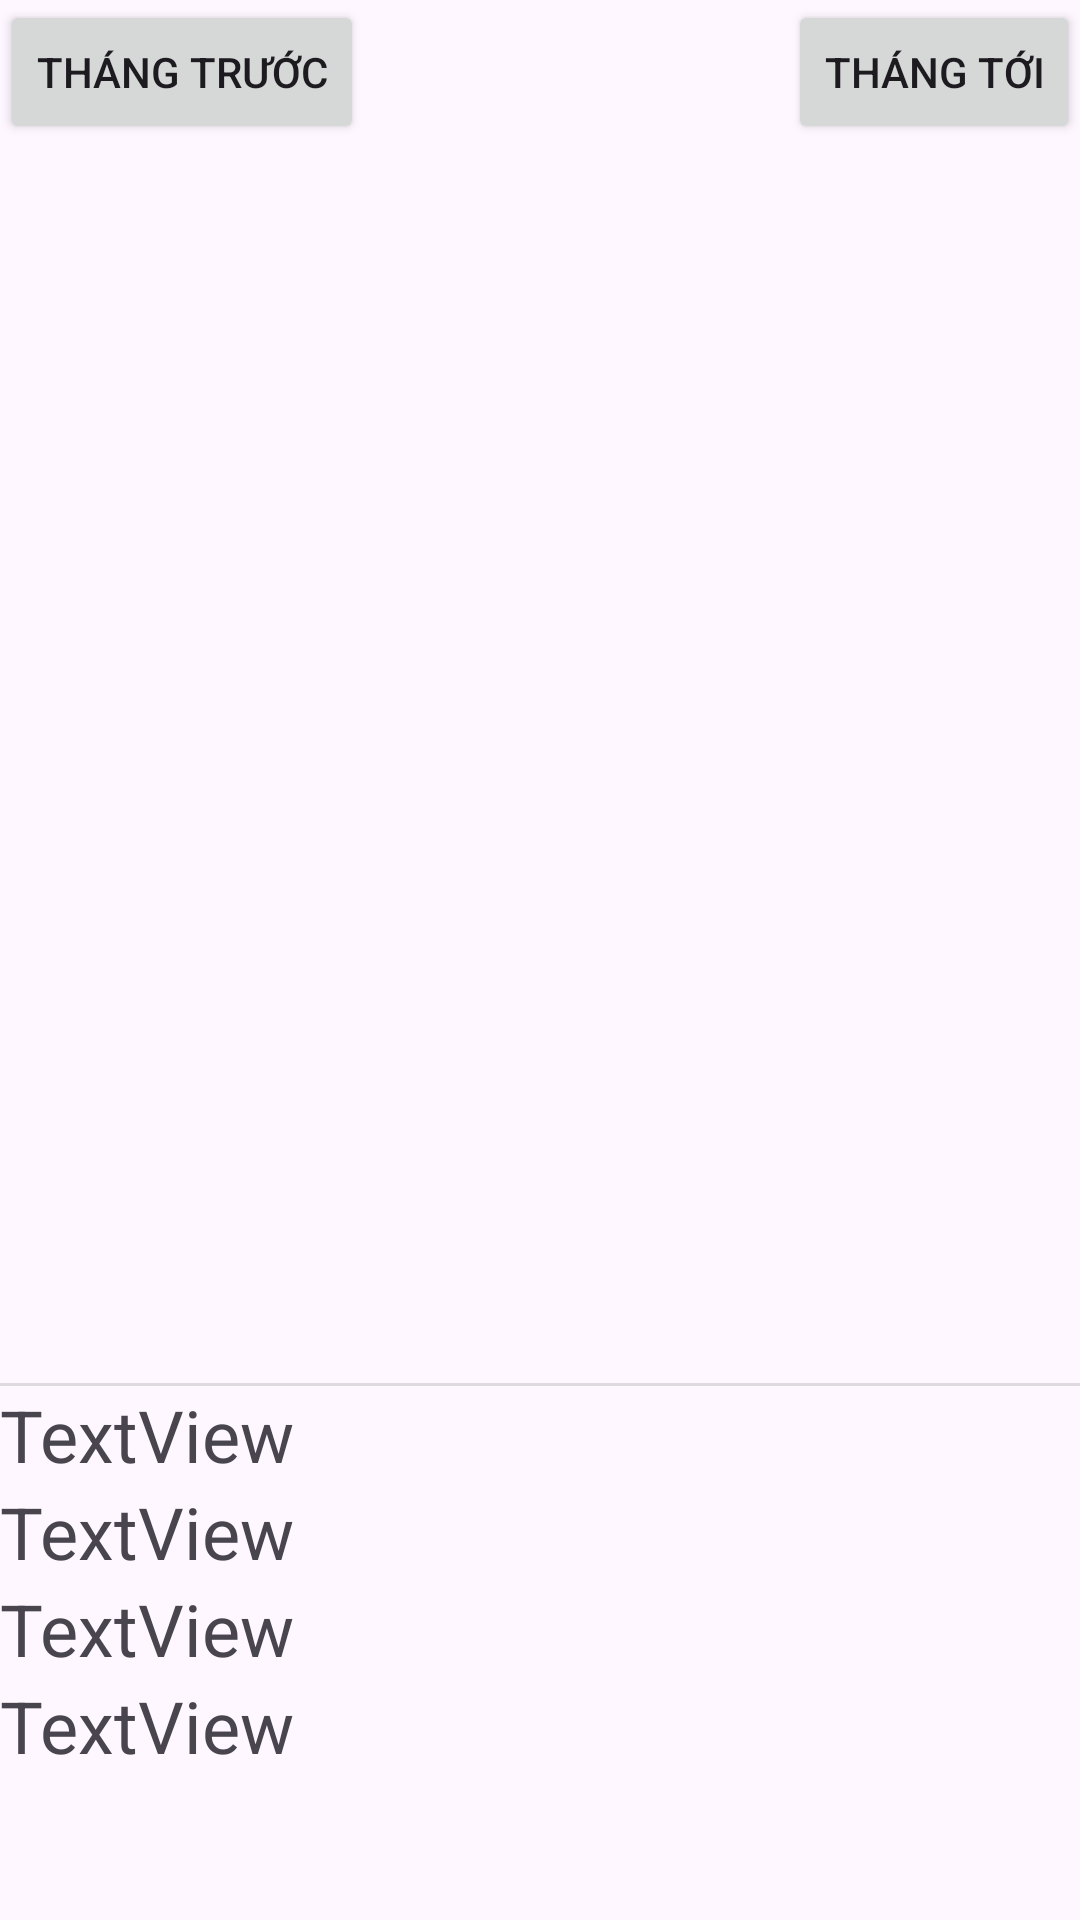

Layout XML and referenced resources for this Android screen:
<!-- AndroidManifest.xml: application theme Theme.ChấmCông -->
<!-- res/layout/fragment_custom_calender_view.xml -->
<?xml version="1.0" encoding="utf-8"?>
<FrameLayout xmlns:android="http://schemas.android.com/apk/res/android"
    xmlns:app="http://schemas.android.com/apk/res-auto"
    xmlns:tools="http://schemas.android.com/tools"
    android:layout_width="match_parent"
    android:layout_height="wrap_content"
    tools:context=".CustomCalenderView">

    <androidx.constraintlayout.widget.ConstraintLayout
        android:layout_width="match_parent"
        android:layout_height="match_parent">

        

        <Button
            android:id="@+id/btnPreviousMonth"
            android:layout_width="wrap_content"
            android:layout_height="wrap_content"
            android:text="Tháng trước"
            app:layout_constraintBottom_toBottomOf="@+id/tvMonthYear"
            app:layout_constraintStart_toStartOf="parent"
            app:layout_constraintTop_toTopOf="parent"
            app:layout_constraintVertical_bias="0.0" />

        <TextView
            android:id="@+id/tvMonthYear"
            android:layout_width="wrap_content"
            android:layout_height="wrap_content"
            android:gravity="center"
            android:padding="10dp"
            android:textSize="20sp"
            app:layout_constraintEnd_toStartOf="@id/btnNextMonth"
            app:layout_constraintStart_toEndOf="@id/btnPreviousMonth"
            app:layout_constraintTop_toTopOf="parent" />

        

        <Button
            android:id="@+id/btnNextMonth"
            android:layout_width="wrap_content"
            android:layout_height="wrap_content"
            android:text="Tháng tới"
            app:layout_constraintBottom_toBottomOf="@+id/tvMonthYear"
            app:layout_constraintEnd_toEndOf="parent"
            app:layout_constraintTop_toTopOf="parent"
            app:layout_constraintVertical_bias="0.0" />

        <GridView
            android:id="@+id/gridViewDays"
            android:layout_width="416dp"
            android:layout_height="349dp"
            android:layout_marginTop="8dp"
            android:horizontalSpacing="2dp"
            android:numColumns="7"
            android:verticalSpacing="2dp"
            app:layout_constraintBottom_toTopOf="@+id/linearLayout"
            app:layout_constraintTop_toBottomOf="@id/tvMonthYear"
            app:layout_constraintVertical_bias="1.0"
            tools:layout_editor_absoluteX="-3dp" />

        <LinearLayout
            android:id="@+id/linearLayout"
            android:layout_width="409dp"
            android:layout_height="179dp"
            android:orientation="vertical"
            app:layout_constraintBottom_toBottomOf="parent"
            tools:layout_editor_absoluteX="-1dp">

            <View
                android:id="@+id/divider"
                android:layout_width="match_parent"
                android:layout_height="1dp"
                android:background="?android:attr/listDivider" />

            <TextView
                android:id="@+id/textView15"
                android:layout_width="match_parent"
                android:layout_height="wrap_content"
                android:text="TextView"
                android:textSize="24sp" />

            <TextView
                android:id="@+id/textView23"
                android:layout_width="match_parent"
                android:layout_height="wrap_content"
                android:text="TextView"
                android:textSize="24sp" />

            <TextView
                android:id="@+id/textView24"
                android:layout_width="match_parent"
                android:layout_height="wrap_content"
                android:text="TextView"
                android:textSize="24sp" />

            <TextView
                android:id="@+id/textView25"
                android:layout_width="match_parent"
                android:layout_height="wrap_content"
                android:text="TextView"
                android:textSize="24sp" />
        </LinearLayout>

    </androidx.constraintlayout.widget.ConstraintLayout>

</FrameLayout>
<!-- resources referenced by this layout -->
<resources>
  <style name="Theme.ChấmCông" parent="Base.Theme.ChấmCông" />
  <style name="Base.Theme.ChấmCông" parent="Theme.Material3.DayNight.NoActionBar">
          
          
      </style>
</resources>
